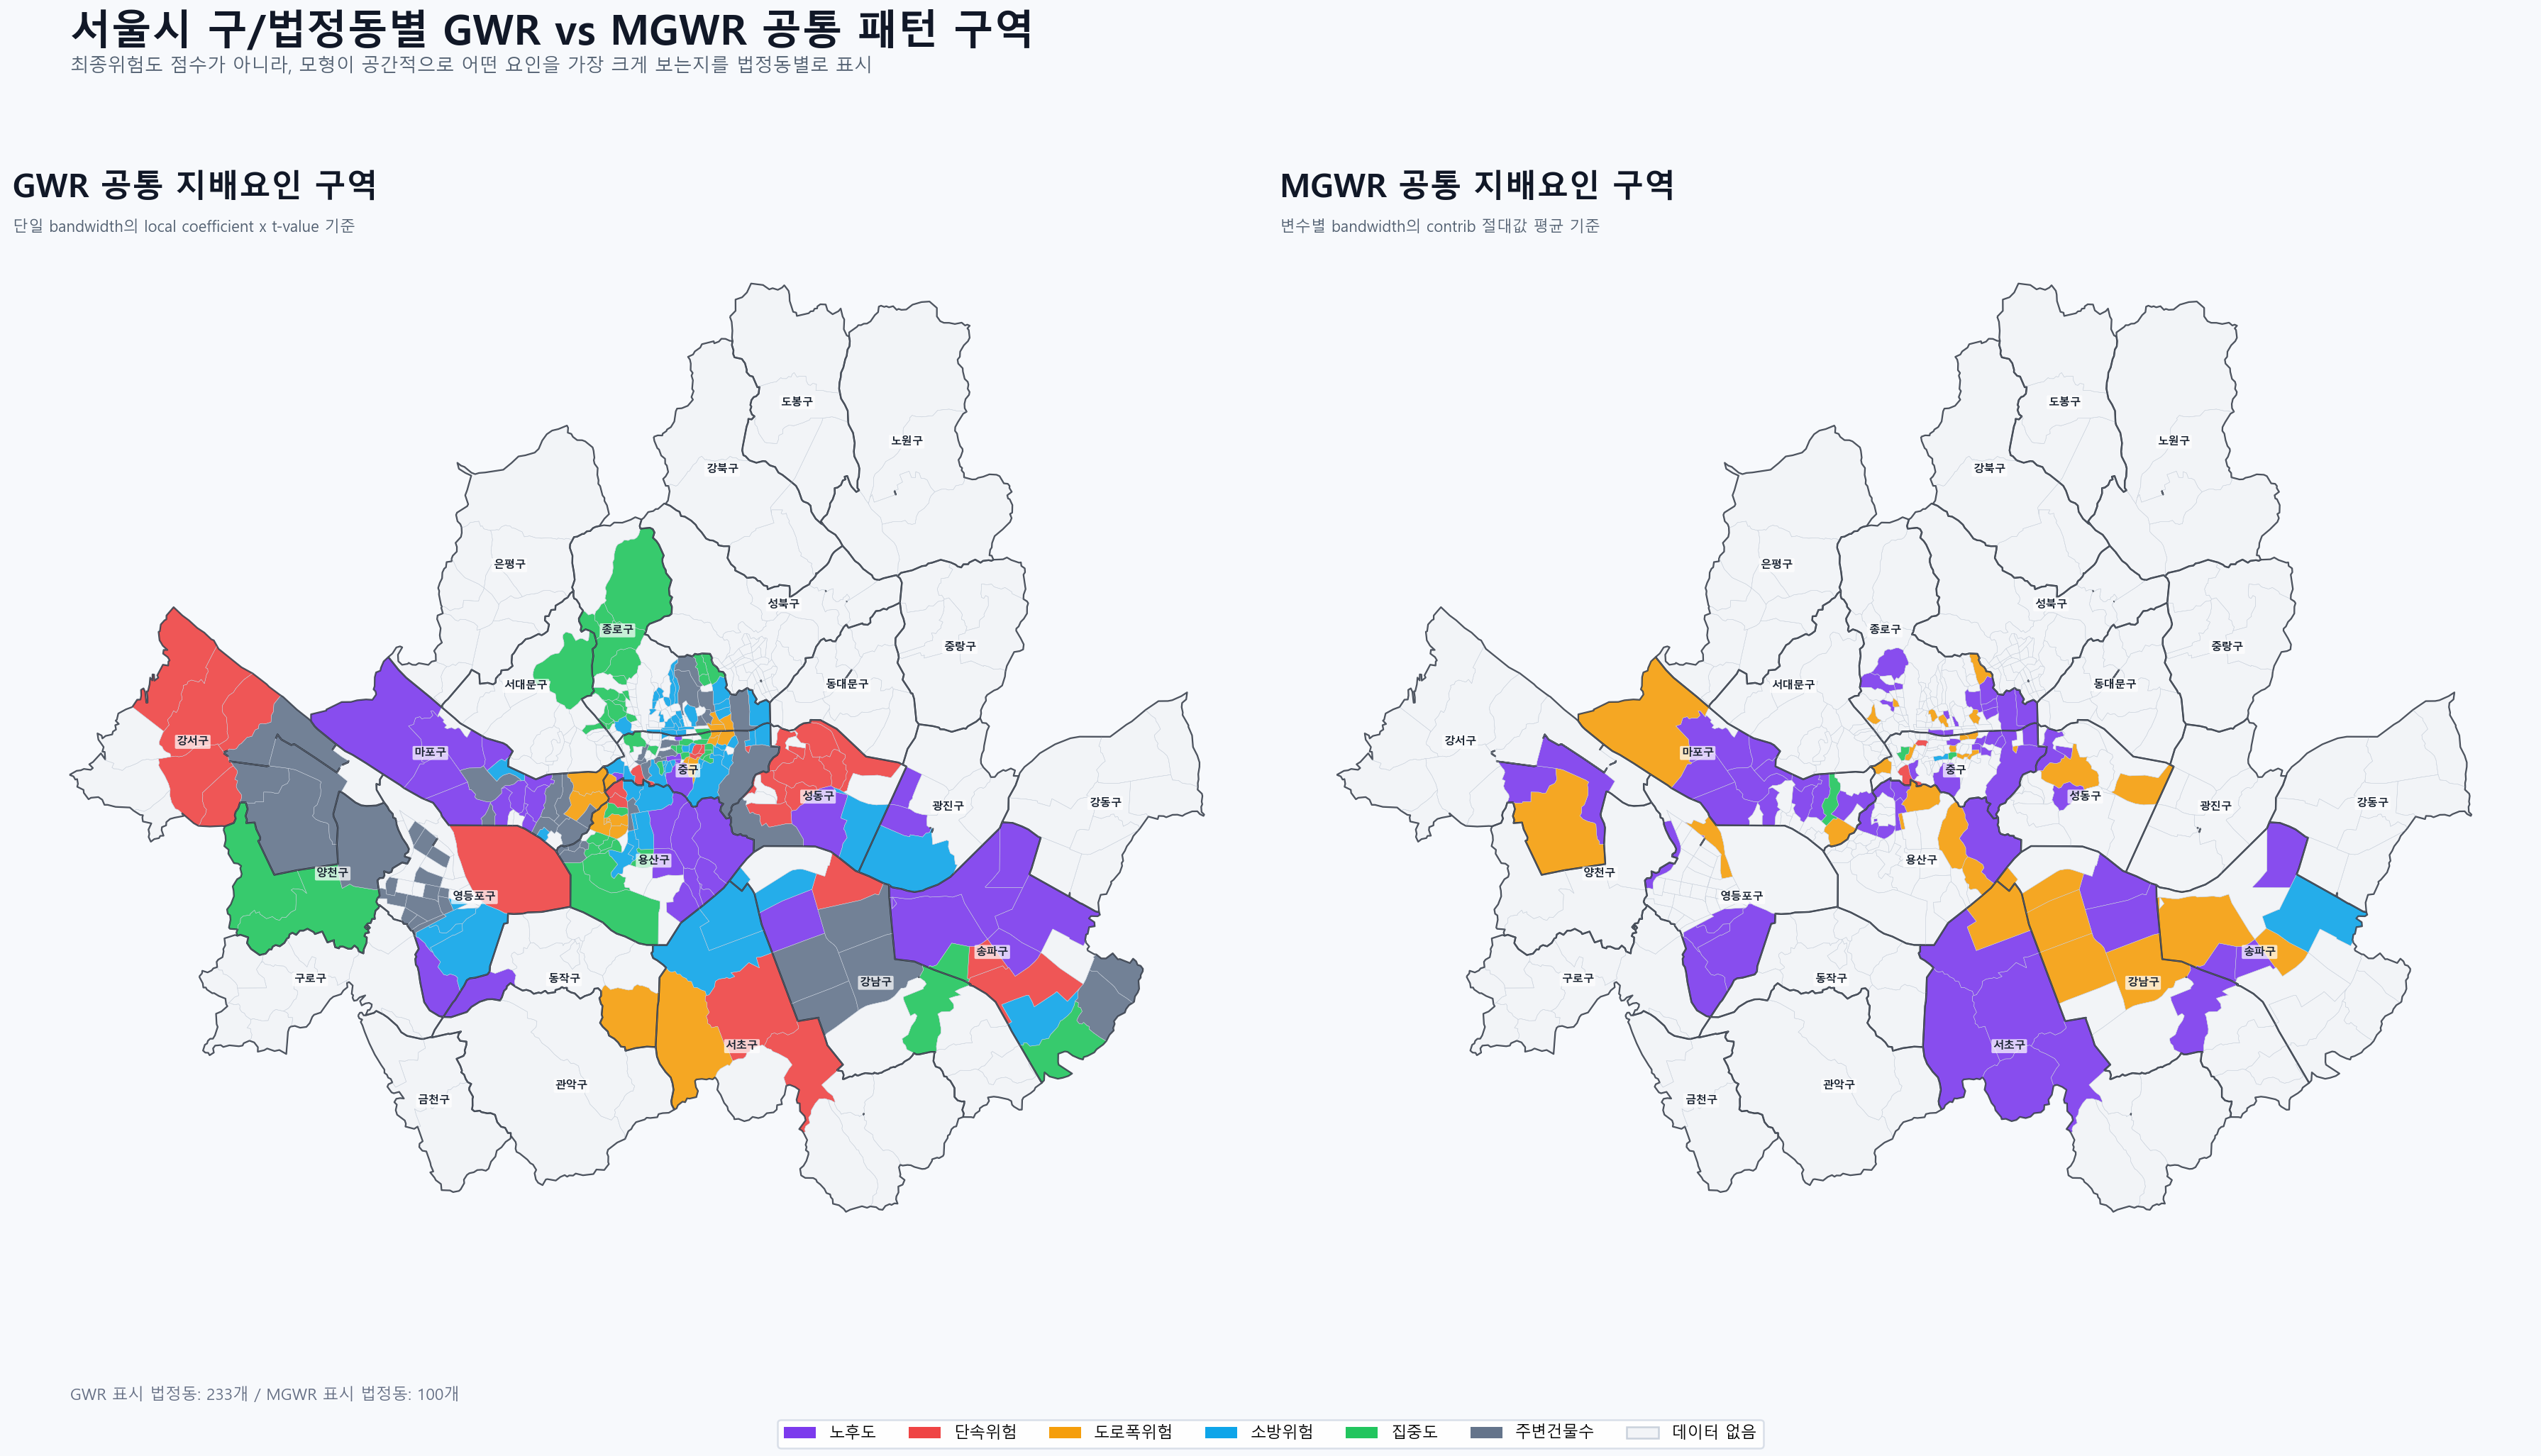

Values plotted in this chart, from the file beside it:
gu_key, dong_key, gu_label, gwr_factor, mgwr_factor
Dongjak-gu, 대방동, 동작구, 데이터 없음, 데이터 없음
Jongno-gu, 내수동, 종로구, 집중도, 데이터 없음
Dongjak-gu, 흑석동, 동작구, 데이터 없음, 데이터 없음
Dobong-gu, 창동, 도봉구, 데이터 없음, 데이터 없음
Dongdaemun-gu, 청량리동, 동대문구, 데이터 없음, 데이터 없음
Dongdaemun-gu, 전농동, 동대문구, 데이터 없음, 데이터 없음
Dongdaemun-gu, 이문동, 동대문구, 데이터 없음, 데이터 없음
Dongdaemun-gu, 휘경동, 동대문구, 데이터 없음, 데이터 없음
Dongjak-gu, 상도동, 동작구, 데이터 없음, 데이터 없음
Geumcheon-gu, 독산동, 금천구, 데이터 없음, 데이터 없음
Geumcheon-gu, 시흥동, 금천구, 데이터 없음, 데이터 없음
Guro-gu, 개봉동, 구로구, 데이터 없음, 데이터 없음
Guro-gu, 구로동, 구로구, 데이터 없음, 데이터 없음
Jongno-gu, 중학동, 종로구, 소방위험, 데이터 없음
Jung-gu, 신당동, 중구, 주변건물수, 노후도
Gangbuk-gu, 미아동, 강북구, 데이터 없음, 데이터 없음
Jongno-gu, 궁정동, 종로구, 데이터 없음, 데이터 없음
Eunpyeong-gu, 응암동, 은평구, 데이터 없음, 데이터 없음
Jongno-gu, 내자동, 종로구, 데이터 없음, 데이터 없음
Jung-gu, 수표동, 중구, 노후도, 데이터 없음
Jungnang-gu, 신내동, 중랑구, 데이터 없음, 데이터 없음
Gangseo-gu, 방화동, 강서구, 단속위험, 데이터 없음
Jongno-gu, 예지동, 종로구, 집중도, 데이터 없음
Jongno-gu, 명륜2가, 종로구, 집중도, 데이터 없음
Jongno-gu, 신교동, 종로구, 집중도, 데이터 없음
Jongno-gu, 경운동, 종로구, 데이터 없음, 데이터 없음
Gwanak-gu, 신림동, 관악구, 데이터 없음, 데이터 없음
Gwanak-gu, 봉천동, 관악구, 데이터 없음, 데이터 없음
Jongno-gu, 소격동, 종로구, 소방위험, 데이터 없음
Jongno-gu, 공평동, 종로구, 데이터 없음, 데이터 없음
Jongno-gu, 청진동, 종로구, 데이터 없음, 데이터 없음
Dongjak-gu, 본동, 동작구, 데이터 없음, 데이터 없음
Dongdaemun-gu, 장안동, 동대문구, 데이터 없음, 데이터 없음
Jongno-gu, 도렴동, 종로구, 데이터 없음, 데이터 없음
Dongjak-gu, 동작동, 동작구, 데이터 없음, 데이터 없음
Dongjak-gu, 사당동, 동작구, 도로폭위험, 데이터 없음
Dobong-gu, 쌍문동, 도봉구, 데이터 없음, 데이터 없음
Dobong-gu, 방학동, 도봉구, 데이터 없음, 데이터 없음
Jongno-gu, 통인동, 종로구, 집중도, 데이터 없음
Dobong-gu, 도봉동, 도봉구, 데이터 없음, 데이터 없음
Dongdaemun-gu, 제기동, 동대문구, 데이터 없음, 데이터 없음
Jongno-gu, 누상동, 종로구, 집중도, 데이터 없음
Dongdaemun-gu, 답십리동, 동대문구, 데이터 없음, 데이터 없음
Dongdaemun-gu, 용두동, 동대문구, 데이터 없음, 데이터 없음
Jongno-gu, 창성동, 종로구, 데이터 없음, 데이터 없음
Dongdaemun-gu, 회기동, 동대문구, 데이터 없음, 데이터 없음
Guro-gu, 항동, 구로구, 데이터 없음, 데이터 없음
Jongno-gu, 세종로, 종로구, 데이터 없음, 데이터 없음
Jongno-gu, 신문로2가, 종로구, 소방위험, 데이터 없음
Jongno-gu, 삼청동, 종로구, 데이터 없음, 데이터 없음
Dongjak-gu, 노량진동, 동작구, 데이터 없음, 데이터 없음
Jongno-gu, 팔판동, 종로구, 데이터 없음, 데이터 없음
Eunpyeong-gu, 구산동, 은평구, 데이터 없음, 데이터 없음
Jongno-gu, 와룡동, 종로구, 주변건물수, 데이터 없음
Jongno-gu, 계동, 종로구, 소방위험, 데이터 없음
Jongno-gu, 적선동, 종로구, 데이터 없음, 데이터 없음
Jongno-gu, 효자동, 종로구, 데이터 없음, 노후도
Jongno-gu, 종로1가, 종로구, 데이터 없음, 데이터 없음
Jongno-gu, 안국동, 종로구, 데이터 없음, 데이터 없음
Dongdaemun-gu, 신설동, 동대문구, 데이터 없음, 데이터 없음
... 407 more rows
